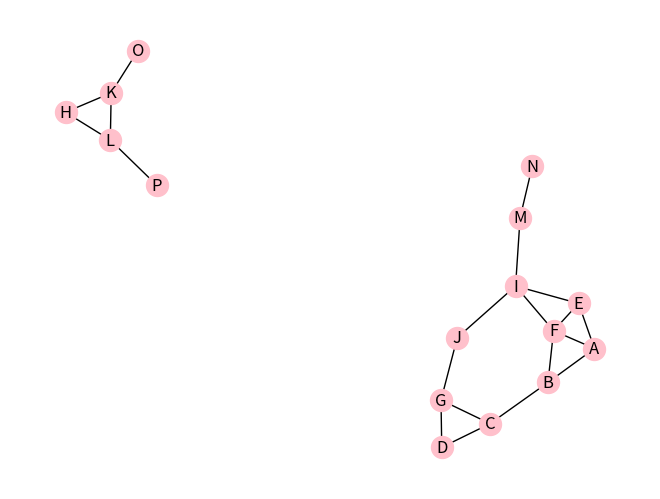
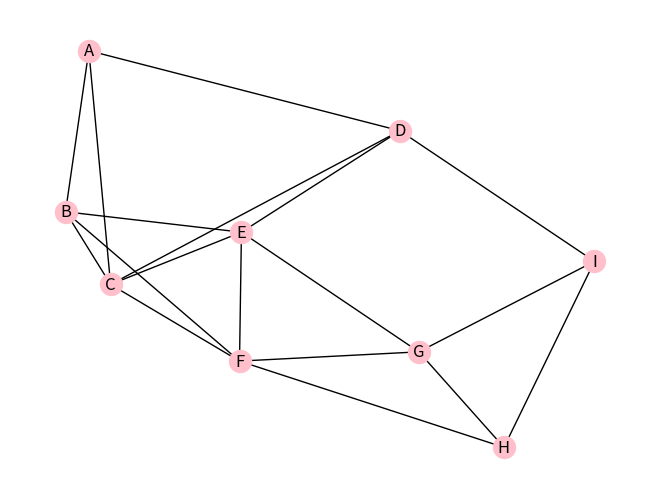

Source code (Python) for these figures, in order:
# -*- coding: utf-8 -*-
"""
Created on Mon Mar 25 09:04:23 2024

@author: huynh
"""

import networkx as nx
import matplotlib.pyplot as plt
import collections
from collections import defaultdict
from heapq import *


# Class for implementing Dijskra's algorithm
class Graph:
  def __init__(self):
    self.nodes = set()
    self.edges = collections.defaultdict(list)
    self.distances = {}

  def add_node(self, value):
    self.nodes.add(value)

  def add_edge(self, from_node, to_node, distance):
    self.edges[from_node].append(to_node)
    self.edges[to_node].append(from_node)
    self.distances[(from_node, to_node)] = distance


# Draws graph and prints result to Console
def drawGraph(graph):
    pos = nx.spring_layout(graph)
    plt.figure()
    nx.draw(
        graph, pos, edge_color='black', width=1, linewidths=1,
        node_size= 250, node_color='pink', alpha=1,
        labels={node: node for node in graph.nodes()}
    )
    plt.show()


# Depth First Search
def dfs(graph, start):
    visited, stack = set(), [start]
    while stack:
        vertex = stack.pop()
        if vertex not in visited:
            visited.add(vertex)
            stack.extend(graph[vertex] - visited)
    return visited


# Breadth-First Search
def bfs(graph, start):
    visited, queue = set(), [start]
    p =[]
    while queue:
        vertex = queue.pop(0)
        if vertex not in visited:
            visited.add(vertex)
            p.append(vertex)
            queue.extend(graph[vertex] - visited)
    return p


# Shortest Path Algorithm - Dijsktra

def dijkstra(graph, initial):
  visited = {initial: 0}
  path = {}

  nodes = set(graph.nodes)

  while nodes: 
    min_node = None
    for node in nodes:
      if node in visited:
        if min_node is None:
          min_node = node
        elif visited[node] < visited[min_node]:
          min_node = node

    if min_node is None:
      break

    nodes.remove(min_node)
    current_weight = visited[min_node]

    for edge in graph.edges[min_node]:
      weight = current_weight + graph.distance[(min_node, edge)]
      if edge not in visited or weight < visited[edge]:
        visited[edge] = weight
        path[edge] = min_node
  return visited, path


# Robert Prim's Algorithm for producing a Minimum Spanning Tree
def prim( nodes, edges ):
    conn = defaultdict( list )
    for n1,n2,c in edges:
        conn[ n1 ].append( (c, n1, n2) )
        conn[ n2 ].append( (c, n2, n1) )
 
    mst = []
    used = set( [nodes[ 0 ]] )
    usable_edges = conn[ nodes[0] ][:]
    heapify( usable_edges )
 
    while usable_edges:
        cost, n1, n2 = heappop( usable_edges )
        if n2 not in used:
            used.add( n2 )
            mst.append( ( n1, n2, cost ) )
 
            for e in conn[ n2 ]:
                if e[ 2 ] not in used:
                    heappush( usable_edges, e )
    return mst

def main():
    #-----------------------Depth First/ Breadth First Search algorithms-------------------------#
    graph = nx.Graph()
    graph.add_nodes_from(['A', 'B','C','D','E','F','G','H','I','J','K','L','M','N','O','P'])
    
    graph.add_edges_from([('A', 'B'), ('A', 'E'), ('A', 'F')])
    graph.add_edges_from([('B', 'C'), ('B', 'F')])
    graph.add_edges_from([('C','D'), ('C', 'G'), ('D','G')])
    graph.add_edges_from([('E','F'),('E','I'), ('F', 'I')])
    graph.add_edges_from([('I', 'J'), ('I', 'M'), ('M','N')])
    graph.add_edges_from([('J', 'G')])
    graph.add_edges_from([('H', 'K'), ('H','L')])
    graph.add_edges_from([('K', 'O'), ('K', 'L')])
    graph.add_edges_from([('L', 'P')])
    
    graph1 = {'A': set(['B', 'E', 'F']),
              'B': set(['A' ,'C', 'F']),
              'C': set(['B', 'D','G']),
              'D': set(['G']),
              'E': set(['A', 'F', 'I']),
              'F': set(['E', 'I']),
              'G': set(['C', 'D']),
              'H': set(['K', 'L']),
              'I': set(['E' ,'J', 'M']),
              'J': set(['I', 'G']),
              'K': set(['H', 'L', 'O']),
              'L': set(['H','K','P']),
              'M': set(['I', 'N']),
              'N': set(['M']),
              'O': set(['K']),
              'P': set(['L'])}
    
    print('Nodes of Graph:', graph.nodes())
    print('\nEdges of Graph:', graph.edges())
    
    drawGraph(graph)
    
    #start_point = ['A', 'B','C','D','E','F','G','H','I','J','K','L','M','N','O','P']
    
    '''for i in range (len(start_point)):
        print ('Start Point: ', start_point[i])
        depthFirst = dfs(graph1, start_point[i])
        print(depthFirst)'''
        
    
    depthFirst = dfs(graph1, 'A')
    print("DFS: ", depthFirst)

    breadthFirst = bfs(graph1, 'A')
    print ("BFS: ", breadthFirst)
    #-----------------------Dijkstra's Algorithm-------------------------#

    print ("\n\n-----------------------Dijkstra's Algorithm-------------------------")    
    
    graph3 = nx.Graph()
    graph3.add_nodes_from(['A', 'B', 'C', 'D', 'E', 'F', 'G', 'H', 'I'])
    graph3.add_edge('A', 'B', weight = 22)
    graph3.add_edge('A', 'C', weight = 9)
    graph3.add_edge('A', 'D', weight = 12)
    graph3.add_edge('B', 'E', weight = 34)
    graph3.add_edge('B', 'C', weight = 35)
    graph3.add_edge('B', 'F', weight = 36)
    graph3.add_edge('C', 'F', weight = 42)
    graph3.add_edge('C', 'E', weight = 65)
    graph3.add_edge('C', 'D', weight = 4)
    graph3.add_edge('D', 'E', weight = 33)
    graph3.add_edge('D', 'I', weight = 30)
    graph3.add_edge('E', 'F', weight = 18)
    graph3.add_edge('E', 'G', weight = 23)
    graph3.add_edge('F', 'H', weight = 24)
    graph3.add_edge('F', 'G', weight = 39)
    graph3.add_edge('G', 'H', weight = 25)
    graph3.add_edge('G', 'I', weight = 21)
    graph3.add_edge('H', 'I', weight = 19)
    
    drawGraph(graph3)
        
    dgraph = Graph()
    dgraph.nodes = {'A', 'B', 'C', 'D', 'E', 'F', 'G', 'H', 'I'}
    dgraph.edges = {'A': ['B', 'C', 'D'], 'B': ['A', 'H', 'C', 'F'], 
                    'C': ['A', 'B', 'F', 'E', 'D'], 'D': ['E', 'I','C','A'], 
                    'E': ['F', 'G', 'D', 'C'], 'F': ['H', 'G', 'E', 'C', 'B'], 
                    'G': ['H', 'I','F', 'E'], 'H': ['I', 'G', 'F', 'B'], 'I': ['H', 'D', 'G']}
    
    dgraph.distance = {('A','B'):22, ('B','A'):22, ('A','C'): 9, ('C','A'):9, ('A','D'):12,('D','A'):12,
                       ('B','H'):34, ('H','B'):34, ('B','C'):35, ('C','B'):35,('B','F'):36,('F','B'):36,
                       ('C','F'):42, ('F','C'):42, ('C','E'):65, ('E','C'):65,('C','D'):4, ('D','C'):4,
                       ('D','E'):33, ('E','D'):33, ('D','I'):30, ('I','D'):30, 
                       ('E','F'):18, ('F','E'):18, ('E','G'):23, ('G','E'):23, 
                       ('F','H'):24, ('H','F'):24, ('F','G'):39, ('G','F'):39,
                       ('G','H'):25, ('H','G'):25, ('G','I'):21, ('I','G'):21,
                       ('H','I'):19, ('I','H'):19}
    
    '''start_point = ['A', 'B', 'C', 'D', 'E', 'F', 'G', 'H', 'I']
    for i in range (len(start_point)):
        
        node_visited, path = dijkstra(dgraph, start_point[i])
        print('Visited: ', node_visited)
        print('Path :', path)'''

    node_visited, path = dijkstra(dgraph, 'A')
    print('Visited: ', node_visited)
    print('Path :', path)

#--------------------------Minimum Spanning Trees------------------------#

    nodes = list("ABCDEFGHI")
    edges = [('A', 'B', 22), ('A','C', 9), ('A','D', 12), ('B', 'E', 34), ('B','C', 35), ('B','F', 36),
             ('C','F',42), ('C', 'E',65), ('C','D',4), ('D','E', 33), ('D','I',30), ('E','F',18), ('E','G',23),
             ('F','H', 24), ('F','G',39), ('G','H', 25), ('G','I',21), ('H', 'I', 19)]

    print ('\n\nMinimum Spanning Tree:', prim(nodes,edges))    
if __name__ == "__main__":
    main()
